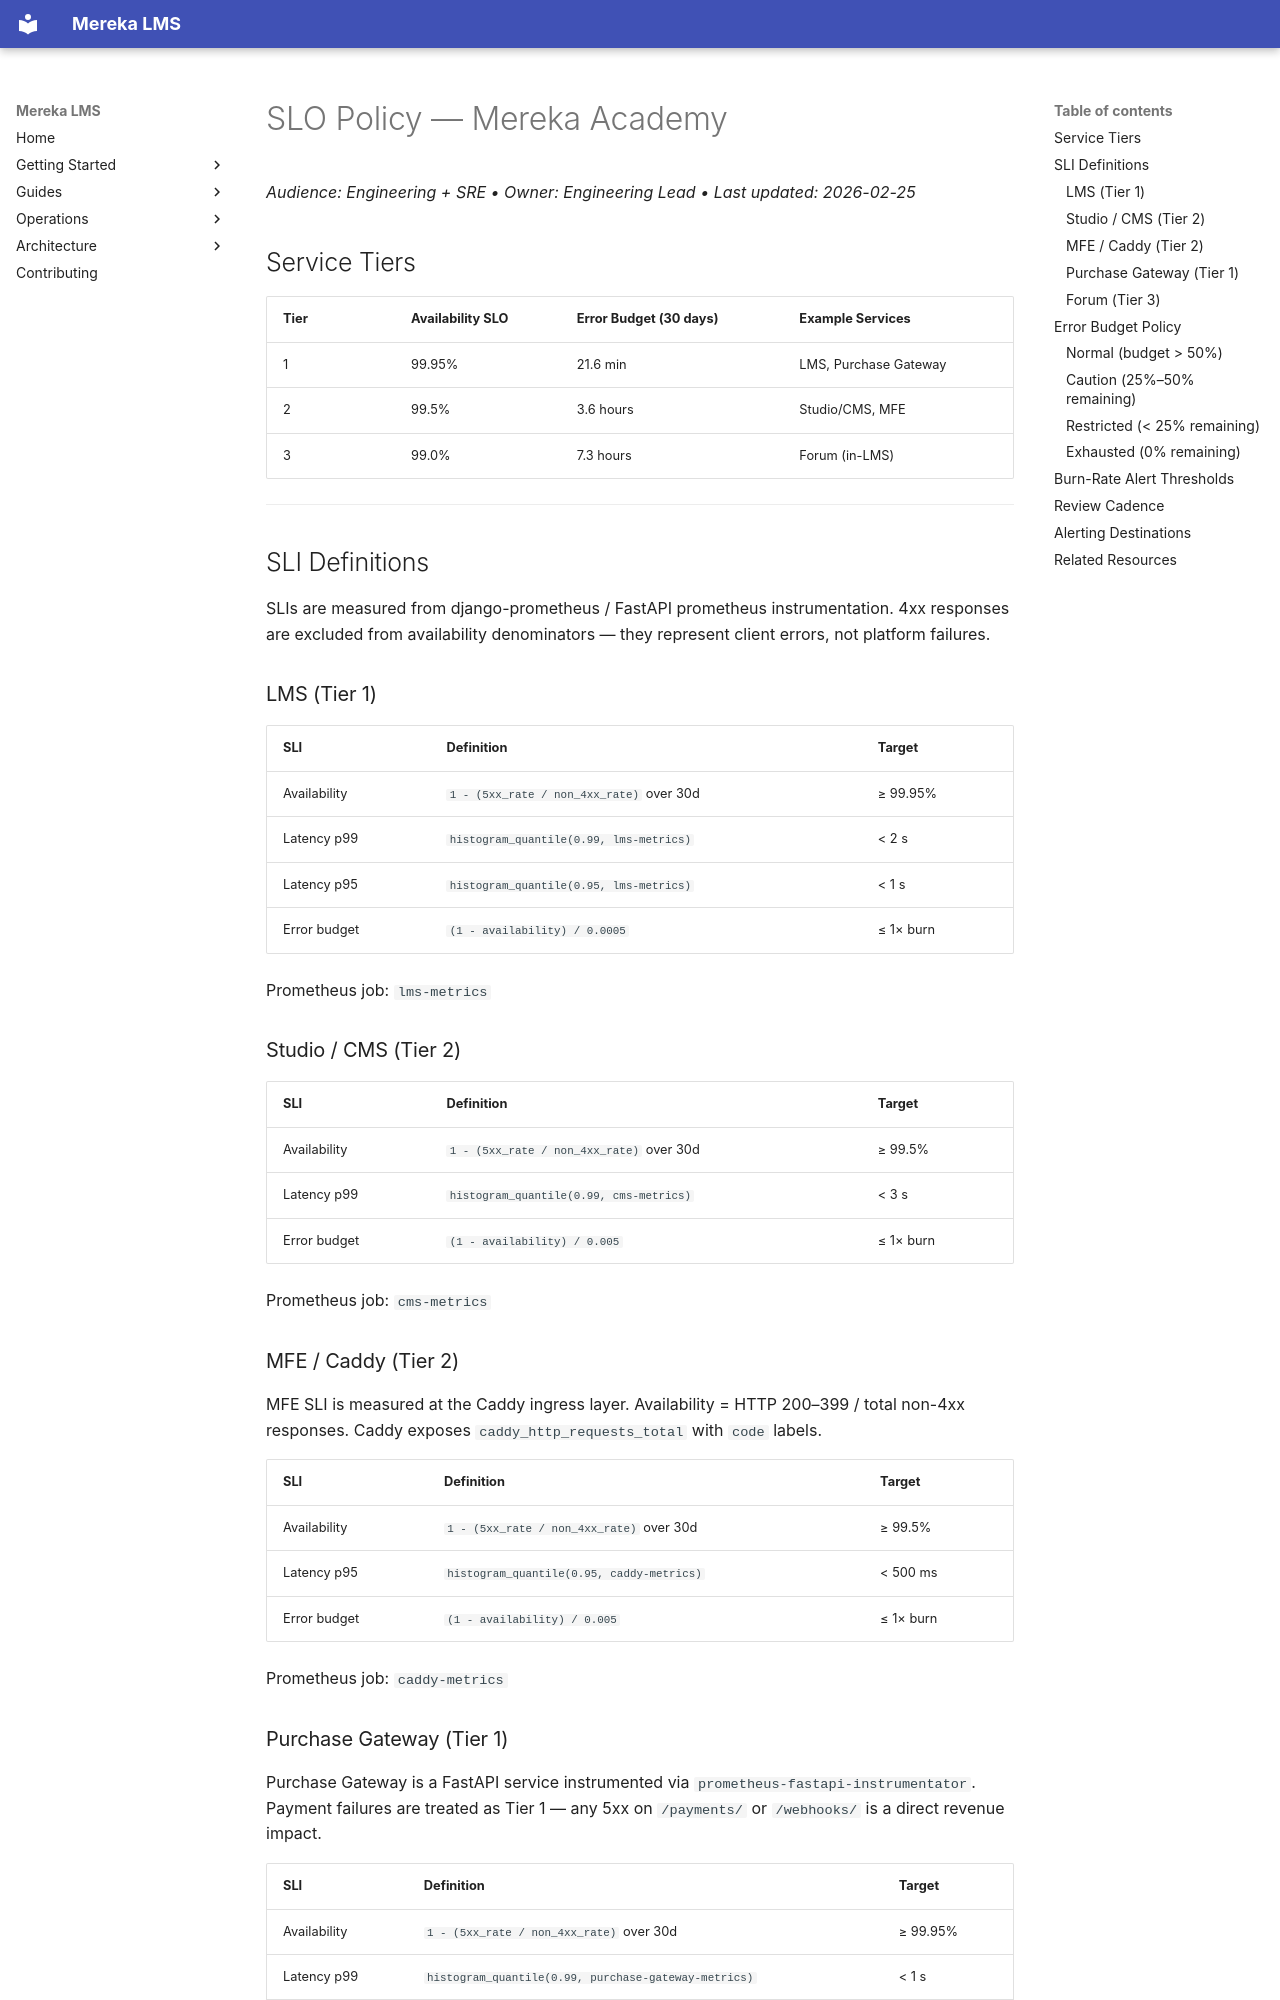

repository: lifeofgurpreet/mereka-lms-prototype · page: policies/operations/SLO_POLICY/index.html · generator: mkdocs

# SLO Policy — Mereka Academy
_Audience: Engineering + SRE • Owner: Engineering Lead • Last updated: 2026-02-25_

## Service Tiers

| Tier | Availability SLO | Error Budget (30 days) | Example Services |
|------|-----------------|----------------------|------------------|
| 1    | 99.95%          | 21.6 min             | LMS, Purchase Gateway |
| 2    | 99.5%           | 3.6 hours            | Studio/CMS, MFE |
| 3    | 99.0%           | 7.3 hours            | Forum (in-LMS) |

---

## SLI Definitions

SLIs are measured from django-prometheus / FastAPI prometheus instrumentation. 4xx responses are
excluded from availability denominators — they represent client errors, not platform failures.

### LMS (Tier 1)

| SLI | Definition | Target |
|-----|-----------|--------|
| Availability | `1 - (5xx_rate / non_4xx_rate)` over 30d | ≥ 99.95% |
| Latency p99 | `histogram_quantile(0.99, lms-metrics)` | < 2 s |
| Latency p95 | `histogram_quantile(0.95, lms-metrics)` | < 1 s |
| Error budget | `(1 - availability) / 0.0005` | ≤ 1× burn |

Prometheus job: `lms-metrics`

### Studio / CMS (Tier 2)

| SLI | Definition | Target |
|-----|-----------|--------|
| Availability | `1 - (5xx_rate / non_4xx_rate)` over 30d | ≥ 99.5% |
| Latency p99 | `histogram_quantile(0.99, cms-metrics)` | < 3 s |
| Error budget | `(1 - availability) / 0.005` | ≤ 1× burn |

Prometheus job: `cms-metrics`

### MFE / Caddy (Tier 2)

MFE SLI is measured at the Caddy ingress layer. Availability = HTTP 200–399 / total non-4xx
responses. Caddy exposes `caddy_http_requests_total` with `code` labels.

| SLI | Definition | Target |
|-----|-----------|--------|
| Availability | `1 - (5xx_rate / non_4xx_rate)` over 30d | ≥ 99.5% |
| Latency p95 | `histogram_quantile(0.95, caddy-metrics)` | < 500 ms |
| Error budget | `(1 - availability) / 0.005` | ≤ 1× burn |

Prometheus job: `caddy-metrics`

### Purchase Gateway (Tier 1)

Purchase Gateway is a FastAPI service instrumented via `prometheus-fastapi-instrumentator`.
Payment failures are treated as Tier 1 — any 5xx on `/payments/` or `/webhooks/` is a
direct revenue impact.

| SLI | Definition | Target |
|-----|-----------|--------|
| Availability | `1 - (5xx_rate / non_4xx_rate)` over 30d | ≥ 99.95% |
| Latency p99 | `histogram_quantile(0.99, purchase-gateway-metrics)` | < 1 s |
| Error budget | `(1 - availability) / 0.0005` | ≤ 1× burn |

Prometheus job: `purchase-gateway-metrics`
